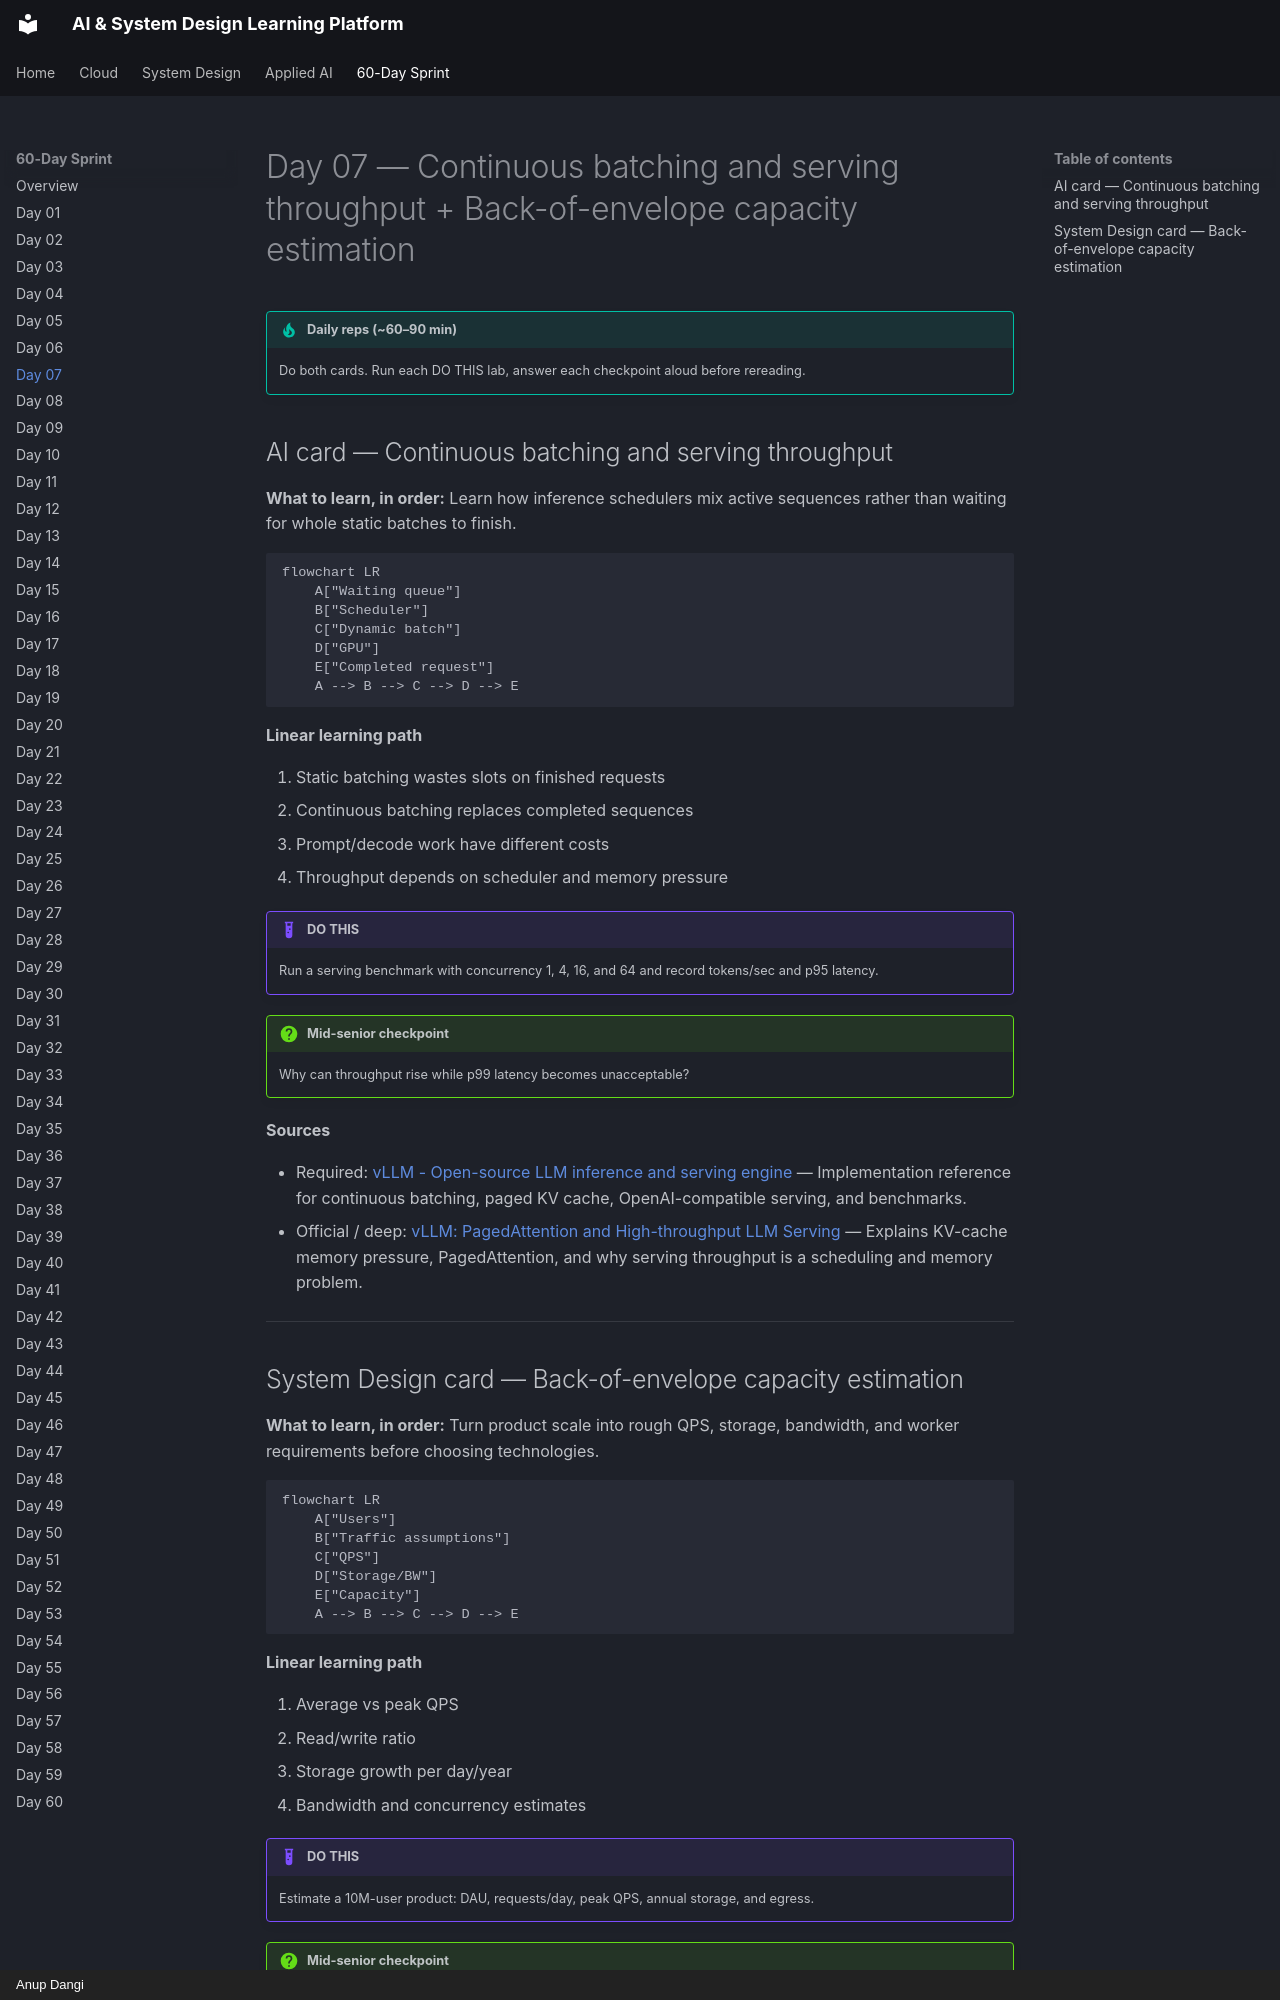

repository: AnupDangi/learnlikeadev · page: 60-day/day07/index.html · generator: mkdocs · copyright: Anup Dangi

# Day 07 — Continuous batching and serving throughput + Back-of-envelope capacity estimation

!!! tip "Daily reps (~60–90 min)"
    Do both cards. Run each DO THIS lab, answer each checkpoint aloud before rereading.

## AI card — Continuous batching and serving throughput

**What to learn, in order:** Learn how inference schedulers mix active sequences rather than waiting for whole static batches to finish.

```mermaid
flowchart LR
    A["Waiting queue"]
    B["Scheduler"]
    C["Dynamic batch"]
    D["GPU"]
    E["Completed request"]
    A --> B --> C --> D --> E
```

**Linear learning path**

1. Static batching wastes slots on finished requests
2. Continuous batching replaces completed sequences
3. Prompt/decode work have different costs
4. Throughput depends on scheduler and memory pressure

!!! example "DO THIS"
    Run a serving benchmark with concurrency 1, 4, 16, and 64 and record tokens/sec and p95 latency.

!!! question "Mid-senior checkpoint"
    Why can throughput rise while p99 latency becomes unacceptable?

**Sources**

- Required: [vLLM - Open-source LLM inference and serving engine](https://github.com/vllm-project/vllm) — Implementation reference for continuous batching, paged KV cache, OpenAI-compatible serving, and benchmarks.
- Official / deep: [vLLM: PagedAttention and High-throughput LLM Serving](https://arxiv.org/abs/2309.06180) — Explains KV-cache memory pressure, PagedAttention, and why serving throughput is a scheduling and memory problem.

---
